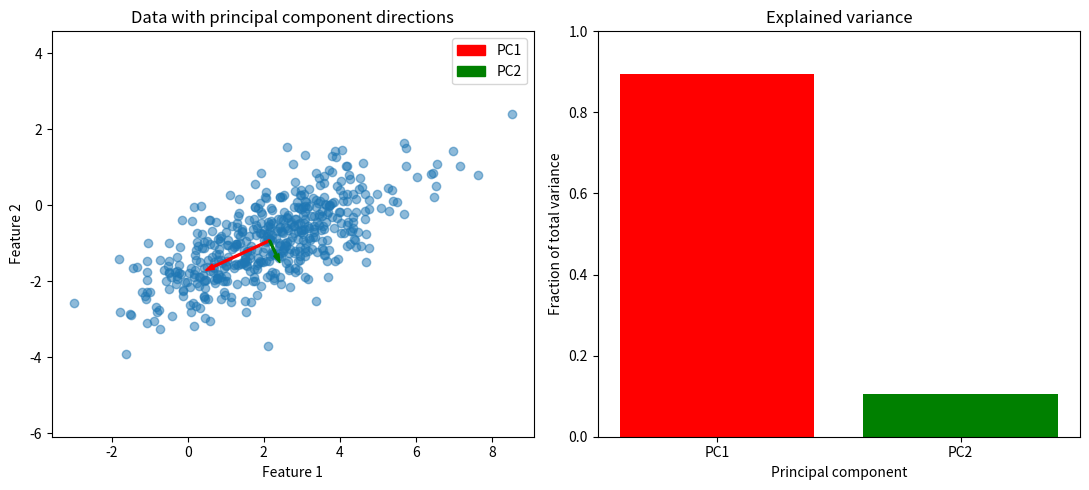

The matplotlib source for this figure:
"""CSE 242 Assignment 1 — submit as Assignment1.py.

Fill # YOUR ANSWER HERE blocks with commented reasoning; fill function bodies
at # YOUR CODE HERE. Keep signatures. See README.md and INTERFACE.md.
Functions must not mutate inputs, prompt for input, or perform network I/O.
Only code inside the main guard should save/show figures.
"""

import numpy as np


# PART 1 (20 points), Q1: Show computations for the given A and B.
# YOUR ANSWER HERE
# we use numpy's @ for the matrix products, .T for transposes, and np.trace for traces
def matrix_operations(A=None, B=None):
    """Return AB, BA, (A+B).T, A@B.T, trace(A), trace(AB).

    Defaults: A=[[3,4],[2,1]], B=[[1,2],[0,-1]]. Other inputs are square
    real matrices of matching size. Return a tuple in the specified order.
    """
    # YOUR CODE HERE
    if A is None:
        A = [[3, 4], [2, 1]]
    A = np.asarray(A, dtype=float)
    if B is None:
        B = [[1, 2], [0, -1]]
    B = np.asarray(B, dtype=float)

    ab_product = A @ B
    ba_product = B @ A
    aplusb_transpose = (A + B).T
    ab_product_transpose = A @ B.T
    trace_a = np.trace(A)
    trace_ab = np.trace(ab_product)
    return (
        ab_product,
        ba_product,
        aplusb_transpose,
        ab_product_transpose,
        trace_a,
        trace_ab,
    )


# P1 Q2: Derive the given M eigenpairs and verify Mv=lambda*v.
# YOUR ANSWER HERE
# eigenvalues solve det(M - lambda*I) = 0; M is symmetric so we use np.linalg.eigh
def eigensystem(M=None):
    """Return (values, vectors) for real symmetric M (default [[2,-1],[-1,2]]).

    Vectors are columns paired with values; order, sign, and nonzero scale
    are free. Vectors must span each eigenspace, including repeated roots.
    """
    # YOUR CODE HERE
    if M is None:
        M = [[2, -1], [-1, 2]]
    M = np.asarray(M, dtype=float)
    return np.linalg.eigh(M)


# P1 Q3: Prove trace(AB)=trace(BA) for compatible matrices.
# YOUR ANSWER HERE
# See HW PDF for the full proof.


# P1 Q4: Show the given C is invertible, and compute its inverse step by step.
# YOUR ANSWER HERE
# C is invertible since its determinant is nonzero, so we use numpy to compute the inverse
def matrix_inverse(C=None):
    """Return inverse of nonsingular square C; default C=[[4,7],[2,6]]."""
    # YOUR CODE HERE
    if C is None:
        C = [[4, 7], [2, 6]]
    C = np.asarray(C, dtype=float)
    return np.linalg.inv(C)


# PART 2 (50 points), Q1: Normalize c*3**k/k!, derive expectation and variance.
# YOUR ANSWER HERE
# sum 3^k/k! = e^3, so c = e^-3 (Poisson with rate 3), so E[X] = 3 and Var(X) = 3
def distribution_moments(rate=3.0):
    """Return (c, mean, variance) for P(X=k)=c*rate**k/k!, k>=0, rate>0."""
    # YOUR CODE HERE
    mean = rate
    variance = rate
    c = np.exp(-rate)
    return (c, mean, variance)


# P2 Q2: Show reasoning for intersection, conditional, and union probabilities.
# YOUR ANSWER HERE
# P(A and B) = P(A|B)P(B) = 0.18, P(B|A) = 0.18/0.5 = 0.36
# P(A or B) = 0.5 + 0.3 - 0.18 = 0.62
def event_probabilities(p_a=0.5, p_b=0.3, p_a_given_b=0.6):
    """Return (P(A intersect B), P(B|A), P(A union B)).

    Inputs describe a valid distribution with p_a,p_b>0.
    """
    # YOUR CODE HERE
    p_ab = p_a_given_b * p_b
    p_b_given_a = p_ab / p_a
    union = p_a + p_b - p_ab
    return (p_ab, p_b_given_a, union)


# P2 Q3: Derive MLE/MAP for H,H,T,H,T, including the prior and maximization.
# YOUR ANSWER HERE
# likelihood = theta^3(1-theta)^2 -> MLE = 3/5
# posterior is proportional to theta^4(1-theta)^2 -> MAP = 4/6 = 2/3
def coin_estimates(heads=3, tosses=5):
    """Return (MLE, MAP) using prior density 2*theta on [0,1].

    0<=heads<=tosses, positive integer tosses. Include boundary maxima.
    """
    # YOUR CODE HERE
    MLE = heads / tosses
    MAP = (heads + 1) / (tosses + 1)
    return (MLE, MAP)


# P2 Q4: Derive both Gaussian MLEs for [1,3,5,7] step by step.
# YOUR ANSWER HERE
# mu = (1+3+5+7)/4 = 4, sigma^2 = (9+1+1+9)/4 = 5 (MLE divides by n)
def gaussian_mle(data=None):
    """Return (mean MLE, variance MLE); default data=[1,3,5,7].

    Other inputs are finite 1D samples of length>=2 with nonzero variance.
    """
    # YOUR CODE HERE
    if data is None:
        data = [1, 3, 5, 7]
    mean = np.mean(data, dtype=float)
    variance = np.var(data, dtype=float)
    return (mean, variance)


# P2 Q5: Derive the Gaussian posterior mode for the given observation/prior.
# YOUR ANSWER HERE
# MAP = (x/4 + 0/1) / (1/4 + 1/1) = 1.25/1.25 = 1.0
def gaussian_map(x=5.0, observation_variance=4.0, prior_mean=0.0, prior_variance=1.0):
    """Return posterior mode for one observation and a Gaussian mean prior.

    Both variances are positive; inputs are variances, not standard deviations.
    """
    # YOUR CODE HERE
    return (x / observation_variance + prior_mean / prior_variance) / (
        1 / observation_variance + 1 / prior_variance
    )


# P2 Q6: Prove Var(X)=E[X**2]-E[X]**2.
# YOUR ANSWER HERE
# See HW PDF for the full proof.

# PART 3 (30 points), Q1: Define covariance and derive Var(u.T@X)=u.T@Sigma@u.
# YOUR ANSWER HERE
# See HW PDF for the full proof.


# P3 Q2: Describe the Gaussian generator and observed correlation.
# YOUR ANSWER HERE
# samples from a 2D Gaussian with mean [2,-1] and covariance [[3,1.2],[1.2,1]]
# positive correlation (1.2/sqrt(3*1) = 0.69), so the points form a tilted ellipse


def generate_data(n_samples=500, seed=0, mean=None, covariance=None):
    """Return reproducible Gaussian samples (n_samples,2) using NumPy and seed.

    Defaults: mean=[2,-1], covariance=[[3,1.2],[1.2,1]]. Custom mean has shape
    (2,), covariance (2,2) is positive definite. Do not mutate input arrays.
    """
    # YOUR CODE HERE
    if mean is None:
        mean = [2, -1]
    if covariance is None:
        covariance = [[3, 1.2], [1.2, 1]]
    rng = np.random.default_rng(seed)
    return rng.multivariate_normal(mean, covariance, size=n_samples)


# P3 Q3: Link centering/covariance/eigendecomposition to the derivation and explain the plot.
# YOUR ANSWER HERE
# we center the data, take covariance, then eigendecompose it
# PC1 is the top eigenvector, which maximizes u.T@Sigma@u from Q1, and lies along the
# long axis of the ellipse; PC2 is perpendicular to it
def pca(X):
    """Fit NumPy PCA without mutating finite X of shape (n,2), n>=2.

    Return dict: mean (2,), centered (n,2), covariance (2,2), eigenvalues (2,),
    components (2,2), scores (n,2). Use covariance divisor n-1, descending
    eigenvalues, orthonormal eigenvectors as columns, scores=centered@components.
    Signs/tied-eigenspace bases are free. Include rank-deficient and tied cases.
    NumPy eigh/SVD are allowed; fitted library PCA is not.
    """
    # YOUR CODE HERE
    X = np.asarray(X, dtype=float)
    mean = X.mean(axis=0)
    X_centered = X - mean

    N = X_centered.shape[0]
    cov = (X_centered.T @ X_centered) / (N - 1)

    eigvals, eigvecs = np.linalg.eigh(cov)
    order = np.argsort(eigvals)[::-1]
    eigvals = np.clip(eigvals[order], 0, None)
    eigvecs = eigvecs[:, order]

    scores = X_centered @ eigvecs
    return {
        "mean": mean,
        "centered": X_centered,
        "covariance": cov,
        "eigenvalues": eigvals,
        "components": eigvecs,
        "scores": scores,
    }


# P3 Q4: Interpret the variance fractions and dimensionality reduction tradeoff.
# YOUR ANSWER HERE
# PC1 explains 89.4% of the variance, PC2 10.6%
# keeping only PC1 reduces 2D to 1D and keeps ~89% of the variance, losing the 10.6% along PC2
def explained_variance(eigenvalues):
    """Return same-shape fractions for nonnegative eigenvalues with positive sum."""
    # YOUR CODE HERE
    ev = np.asarray(eigenvalues, dtype=float)
    return ev / ev.sum()


# P3 Q2/Q3/Q4: Provide labeled figures and discuss their meaning.
# YOUR ANSWER HERE
# left: data with each PC drawn from the mean, scaled by its std dev
# right: explained variance per PC, showing PC1 dominates
def make_plots(X, result):
    """Return a Matplotlib Figure (or sequence of Figures), without show/save.

    Plot samples and principal directions through their mean, and explained
    variance fractions. Label axes. Plot quality is manually reviewed.
    """
    # YOUR CODE HERE
    import matplotlib.pyplot as plt

    fig, (ax1, ax2) = plt.subplots(1, 2, figsize=(11, 5))

    ax1.scatter(X[:, 0], X[:, 1], alpha=0.5)
    mean = result["mean"]
    eigvals = result["eigenvalues"]
    eigvecs = result["components"]
    for i in range(2):
        vec = eigvecs[:, i] * np.sqrt(eigvals[i])
        ax1.arrow(
            mean[0],
            mean[1],
            vec[0],
            vec[1],
            color=["red", "green"][i],
            width=0.05,
            length_includes_head=True,
            label=f"PC{i + 1}",
        )
    ax1.set_xlabel("Feature 1")
    ax1.set_ylabel("Feature 2")
    ax1.set_title("Data with principal component directions")
    ax1.legend()
    ax1.axis("equal")

    explained = explained_variance(eigvals)
    ax2.bar(["PC1", "PC2"], explained, color=["red", "green"])
    ax2.set_xlabel("Principal component")
    ax2.set_ylabel("Fraction of total variance")
    ax2.set_title("Explained variance")
    ax2.set_ylim(0, 1)

    fig.tight_layout()
    return fig


# REFLECTION: contributions, tasks completed, and external resources used.
# YOUR ANSWER HERE
# Tasks completed: all of Parts 1-3 (derivations in HW PDF, code in this file)

if __name__ == "__main__":
    # YOUR CODE HERE: call your functions and save/display the requested figures.
    # This block does not run when the grader imports your functions.
    X = generate_data()
    result = pca(X)
    print("Explained variance:", explained_variance(result["eigenvalues"]))
    fig = make_plots(X, result)
    fig.savefig("pca.png")
